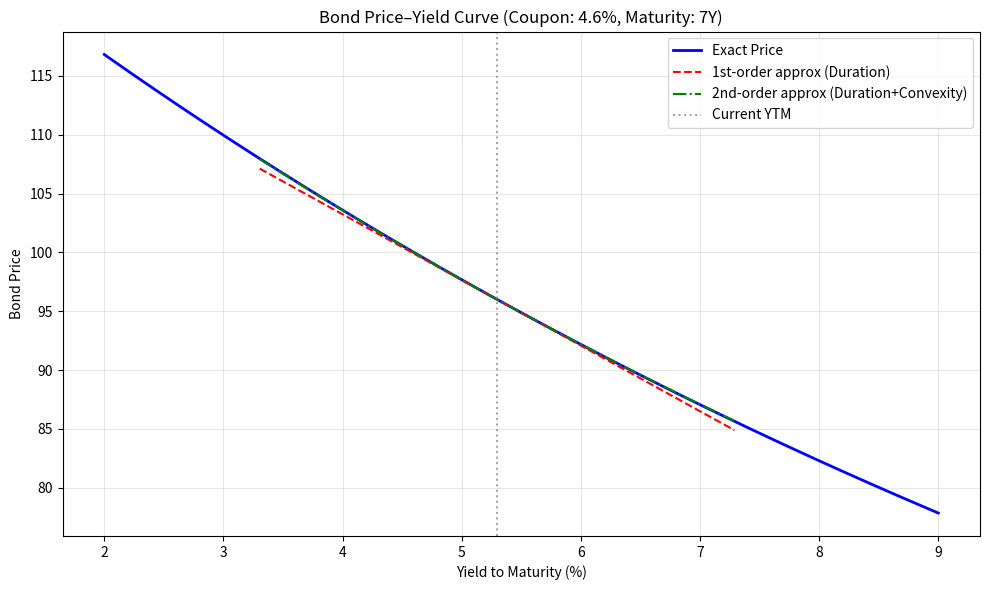

This chart was generated by the following Python code:
import numpy as np
import matplotlib.pyplot as plt

# -------------------- 参数定义 --------------------
FACE = 100.0                # 面值
COUPON_RATE = 0.046         # 票息率（年）
MATURITY = 7                # 剩余年限
Y0 = 0.053                  # 当前收益率（年复利）
COUPON = FACE * COUPON_RATE # 每年付息金额

# 收益率变动幅度（可调参数，用于控制近似线的展示范围）
APPROX_Y_MARGIN = 0.02      # ±200 bp

# -------------------- 现金流与定价 --------------------
def price(y, face=FACE, coupon=COUPON, maturity=MATURITY):
    """计算债券在收益率 y 下的精确价格（年复利）"""
    t = np.arange(1, maturity + 1)
    cf = np.full(maturity, coupon)
    cf[-1] += face               # 最后一期现金流包含本金
    pv = cf / (1 + y) ** t
    return np.sum(pv)

def duration_convexity(y, face=FACE, coupon=COUPON, maturity=MATURITY):
    """计算麦考利久期、修正久期和凸性"""
    t = np.arange(1, maturity + 1)
    cf = np.full(maturity, coupon)
    cf[-1] += face
    pv = cf / (1 + y) ** t
    p = np.sum(pv)
    # 麦考利久期
    mac_dur = np.sum(t * pv) / p
    # 修正久期
    mod_dur = mac_dur / (1 + y)
    # 凸性： Σ[t(t+1) * CF_t / (1+y)^(t+2)] / P
    conv = np.sum(t * (t + 1) * cf / (1 + y) ** (t + 2)) / p
    return mac_dur, mod_dur, conv, p

# 当前收益率下的价格、久期与凸性
mac_dur, mod_dur, conv, P0 = duration_convexity(Y0)

# -------------------- 收益率网格与精确价格 --------------------
y_grid = np.linspace(0.02, 0.09, 500)
exact_prices = np.array([price(y) for y in y_grid])

# -------------------- 近似价格 --------------------
# 一阶（久期）近似: P ≈ P0 * (1 - D_mod * (y - y0))
p_approx1 = P0 * (1 - mod_dur * (y_grid - Y0))
# 二阶（久期+凸性）近似: P ≈ P0 * (1 - D_mod*(y-y0) + 0.5*C*(y-y0)^2)
p_approx2 = P0 * (1 - mod_dur * (y_grid - Y0) + 0.5 * conv * (y_grid - Y0)**2)

# 按可调范围截取近似曲线，仅保留当前收益率附近区域
mask = (y_grid >= Y0 - APPROX_Y_MARGIN) & (y_grid <= Y0 + APPROX_Y_MARGIN)
y_approx = y_grid[mask]
p_approx1_range = p_approx1[mask]
p_approx2_range = p_approx2[mask]

# -------------------- 绘图 --------------------
plt.figure(figsize=(10, 6))
plt.plot(y_grid * 100, exact_prices, 'b-', linewidth=2, label='Exact Price')
plt.plot(y_approx * 100, p_approx1_range, 'r--', linewidth=1.5,
         label='1st-order approx (Duration)')
plt.plot(y_approx * 100, p_approx2_range, 'g-.', linewidth=1.5,
         label='2nd-order approx (Duration+Convexity)')
plt.axvline(x=Y0 * 100, color='gray', linestyle=':', alpha=0.7, label='Current YTM')
plt.xlabel('Yield to Maturity (%)')
plt.ylabel('Bond Price')
plt.title(f'Bond Price–Yield Curve (Coupon: {COUPON_RATE*100}%, Maturity: {MATURITY}Y)')
plt.legend()
plt.grid(alpha=0.3)
plt.tight_layout()

# 保存图形并记录路径
figure_path = 'bond_price_yield_convexity.png'
plt.savefig(figure_path, dpi=150)
plt.close()

# -------------------- 收益率上升100bp的情景 --------------------
DY = 0.01                  # +100 bps
y_up = Y0 + DY
price_up = price(y_up)     # 精确价格
dur_approx_change = -mod_dur * DY   # 一阶相对变动（小数）

# -------------------- 结果汇总 --------------------
result = {
    'price_at_up100bp': price_up,
    'dur_approx_change_up100bp': dur_approx_change,
    'figure_path': figure_path
}

# 实时课堂展示时可打印结果
for key, val in result.items():
    print(f"{key}: {val}")
